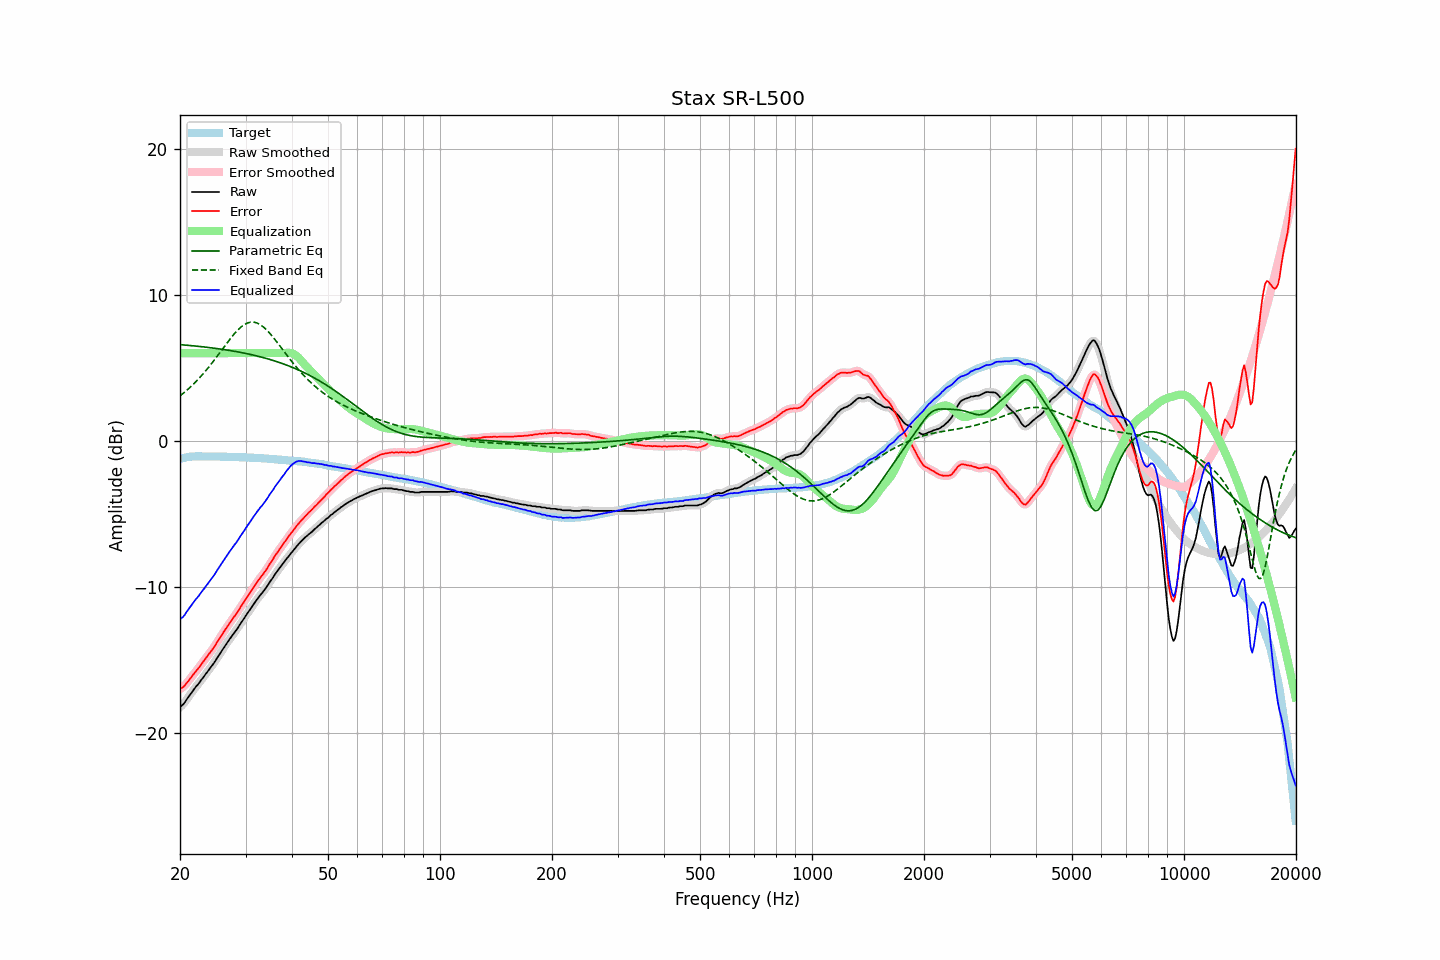

The file beside this chart, header and first rows:
frequency, raw, error, smoothed, error_smoothed, equalization, parametric_eq, fixed_band_eq, equalized_raw, equalized_smoothed, target
20.00, -18.24, -17.00, -18.24, -17.00, 6.00, 6.58, 3.07, -12.24, -12.24, -1.24
20.20, -18.14, -16.93, -18.15, -16.93, 6.00, 6.57, 3.16, -12.14, -12.15, -1.21
20.40, -18.05, -16.87, -18.03, -16.85, 6.00, 6.56, 3.25, -12.05, -12.03, -1.18
20.61, -17.91, -16.75, -17.90, -16.74, 6.00, 6.56, 3.34, -11.91, -11.90, -1.16
20.81, -17.74, -16.61, -17.75, -16.62, 6.00, 6.55, 3.43, -11.74, -11.75, -1.13
21.02, -17.59, -16.49, -17.59, -16.48, 6.00, 6.54, 3.53, -11.59, -11.59, -1.10
21.23, -17.43, -16.34, -17.43, -16.34, 6.00, 6.53, 3.63, -11.43, -11.43, -1.09
21.44, -17.28, -16.19, -17.28, -16.20, 6.00, 6.52, 3.73, -11.28, -11.28, -1.08
21.66, -17.12, -16.05, -17.13, -16.05, 6.00, 6.50, 3.84, -11.12, -11.13, -1.08
21.87, -16.99, -15.91, -16.98, -15.91, 6.00, 6.49, 3.95, -10.99, -10.98, -1.08
22.09, -16.83, -15.76, -16.84, -15.77, 6.00, 6.48, 4.06, -10.83, -10.84, -1.07
22.31, -16.71, -15.64, -16.70, -15.64, 6.00, 6.47, 4.18, -10.71, -10.70, -1.07
22.54, -16.57, -15.51, -16.56, -15.49, 6.00, 6.46, 4.29, -10.57, -10.56, -1.07
22.76, -16.41, -15.34, -16.42, -15.35, 6.00, 6.45, 4.41, -10.41, -10.42, -1.07
22.99, -16.27, -15.19, -16.27, -15.20, 6.00, 6.44, 4.54, -10.27, -10.27, -1.08
23.22, -16.13, -15.05, -16.12, -15.04, 6.00, 6.42, 4.66, -10.13, -10.12, -1.08
23.45, -15.97, -14.89, -15.98, -14.90, 6.00, 6.41, 4.79, -9.97, -9.98, -1.08
23.69, -15.83, -14.75, -15.83, -14.75, 6.00, 6.40, 4.93, -9.83, -9.83, -1.08
23.92, -15.68, -14.60, -15.68, -14.60, 6.00, 6.39, 5.06, -9.68, -9.68, -1.08
24.16, -15.53, -14.46, -15.53, -14.46, 6.00, 6.37, 5.20, -9.53, -9.53, -1.07
24.40, -15.39, -14.32, -15.39, -14.31, 6.00, 6.36, 5.34, -9.39, -9.39, -1.07
24.65, -15.24, -14.16, -15.23, -14.16, 6.00, 6.34, 5.48, -9.24, -9.23, -1.08
24.89, -15.08, -13.99, -15.07, -13.99, 6.00, 6.33, 5.62, -9.08, -9.07, -1.08
25.14, -14.89, -13.81, -14.90, -13.82, 6.00, 6.31, 5.77, -8.89, -8.90, -1.08
25.39, -14.73, -13.64, -14.72, -13.64, 6.00, 6.30, 5.92, -8.73, -8.72, -1.08
25.65, -14.55, -13.47, -14.55, -13.46, 6.00, 6.28, 6.07, -8.55, -8.55, -1.08
25.91, -14.38, -13.29, -14.39, -13.29, 6.00, 6.27, 6.21, -8.38, -8.39, -1.09
26.16, -14.22, -13.12, -14.22, -13.12, 6.00, 6.25, 6.36, -8.22, -8.22, -1.10
26.43, -14.05, -12.96, -14.05, -12.95, 6.00, 6.23, 6.51, -8.05, -8.05, -1.10
26.69, -13.88, -12.78, -13.88, -12.78, 6.00, 6.22, 6.66, -7.88, -7.88, -1.10
26.96, -13.71, -12.61, -13.72, -12.62, 6.00, 6.20, 6.81, -7.71, -7.72, -1.10
27.23, -13.56, -12.46, -13.56, -12.46, 6.00, 6.18, 6.95, -7.56, -7.56, -1.10
27.50, -13.42, -12.32, -13.41, -12.31, 6.00, 6.16, 7.09, -7.42, -7.41, -1.10
27.77, -13.26, -12.15, -13.27, -12.16, 6.00, 6.15, 7.22, -7.26, -7.27, -1.11
28.05, -13.12, -12.01, -13.12, -12.01, 6.00, 6.13, 7.35, -7.12, -7.12, -1.11
28.33, -12.97, -11.85, -12.96, -11.85, 6.00, 6.11, 7.47, -6.97, -6.96, -1.12
28.62, -12.81, -11.69, -12.81, -11.68, 6.00, 6.09, 7.59, -6.81, -6.81, -1.12
28.90, -12.63, -11.51, -12.64, -11.51, 6.00, 6.07, 7.69, -6.63, -6.64, -1.12
29.19, -12.47, -11.33, -12.47, -11.34, 6.00, 6.04, 7.79, -6.47, -6.47, -1.14
29.48, -12.30, -11.17, -12.30, -11.17, 6.00, 6.02, 7.88, -6.30, -6.30, -1.13
29.78, -12.14, -11.00, -12.14, -11.00, 6.00, 6.00, 7.96, -6.14, -6.14, -1.14
30.08, -11.97, -10.83, -11.97, -10.83, 6.00, 5.98, 8.01, -5.97, -5.97, -1.14
30.38, -11.80, -10.65, -11.81, -10.66, 6.00, 5.96, 8.07, -5.80, -5.81, -1.15
30.68, -11.65, -10.50, -11.65, -10.49, 6.00, 5.93, 8.10, -5.65, -5.65, -1.15
30.99, -11.49, -10.33, -11.49, -10.33, 6.00, 5.91, 8.12, -5.49, -5.49, -1.16
31.30, -11.32, -10.16, -11.33, -10.16, 6.00, 5.88, 8.13, -5.32, -5.33, -1.16
31.61, -11.16, -10.00, -11.16, -9.99, 6.00, 5.86, 8.12, -5.16, -5.16, -1.17
31.93, -11.01, -9.84, -11.01, -9.83, 6.00, 5.83, 8.09, -5.01, -5.01, -1.18
32.24, -10.85, -9.66, -10.85, -9.67, 6.00, 5.80, 8.06, -4.85, -4.85, -1.19
32.57, -10.71, -9.52, -10.71, -9.52, 6.00, 5.78, 8.01, -4.71, -4.71, -1.19
32.89, -10.56, -9.37, -10.57, -9.37, 6.00, 5.75, 7.95, -4.56, -4.57, -1.19
33.22, -10.44, -9.24, -10.43, -9.23, 6.00, 5.72, 7.87, -4.44, -4.43, -1.20
33.55, -10.30, -9.09, -10.30, -9.09, 6.00, 5.69, 7.78, -4.30, -4.30, -1.21
33.89, -10.15, -8.93, -10.15, -8.94, 6.00, 5.66, 7.68, -4.15, -4.15, -1.22
34.23, -9.99, -8.77, -9.99, -8.77, 6.00, 5.63, 7.58, -3.99, -3.99, -1.22
34.57, -9.83, -8.60, -9.82, -8.59, 6.00, 5.60, 7.46, -3.83, -3.82, -1.23
34.92, -9.64, -8.40, -9.66, -8.42, 6.00, 5.56, 7.34, -3.64, -3.66, -1.24
35.27, -9.50, -8.26, -9.49, -8.24, 6.00, 5.53, 7.21, -3.50, -3.49, -1.25
35.62, -9.34, -8.08, -9.33, -8.07, 6.00, 5.50, 7.08, -3.34, -3.33, -1.26
35.97, -9.16, -7.89, -9.17, -7.91, 6.00, 5.46, 6.94, -3.16, -3.17, -1.27
... 635 more rows
